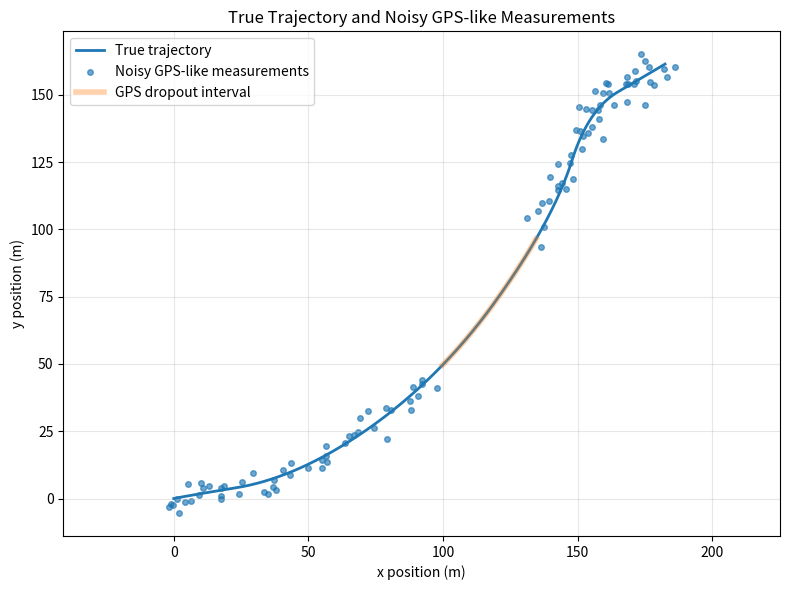
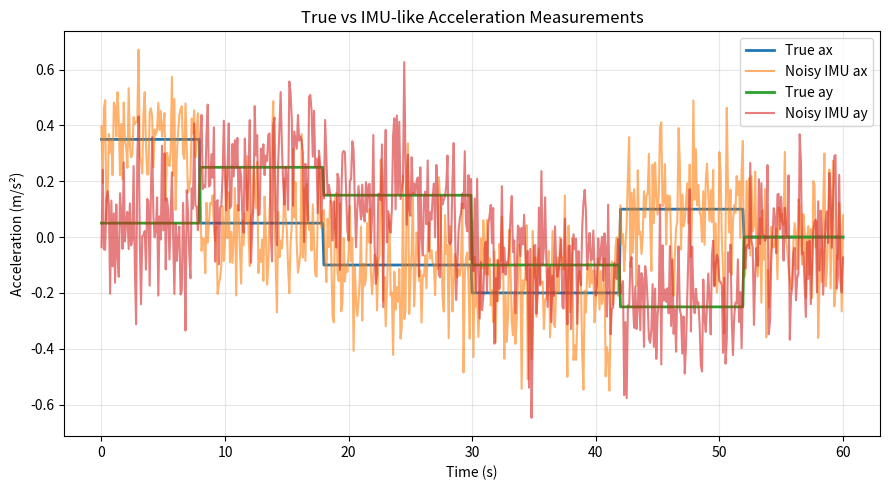

Recreate these plots in Python, in order.
from pathlib import Path

import matplotlib.pyplot as plt
import numpy as np
import pandas as pd


DATA_DIR = Path("data/simulated")
RESULTS_DIR = Path("results")

OUTPUT_CSV = DATA_DIR / "simulated_sensor_data.csv"
OUTPUT_PLOT = RESULTS_DIR / "true_vs_gps_measurements.png"
OUTPUT_ACCEL_PLOT = RESULTS_DIR / "true_vs_imu_acceleration.png"

DT = 0.1
DURATION = 60.0
RANDOM_SEED = 42

GPS_NOISE_STD_M = 3.0
IMU_ACCEL_NOISE_STD = 0.15

GPS_MEASUREMENT_INTERVAL = 5  # GPS available every 5 simulation steps
GPS_DROPOUT_START_S = 25.0
GPS_DROPOUT_END_S = 35.0


def acceleration_profile(t):
    """
    Scripted 2D acceleration profile for an autonomous platform.

    The profile creates a smooth trajectory with acceleration, turning,
    and deceleration phases. This keeps the project physically interpretable
    while still producing a non-trivial path for estimation.
    """
    ax = 0.0
    ay = 0.0

    if 0.0 <= t < 8.0:
        ax = 0.35
        ay = 0.05
    elif 8.0 <= t < 18.0:
        ax = 0.05
        ay = 0.25
    elif 18.0 <= t < 30.0:
        ax = -0.10
        ay = 0.15
    elif 30.0 <= t < 42.0:
        ax = -0.20
        ay = -0.10
    elif 42.0 <= t < 52.0:
        ax = 0.10
        ay = -0.25
    else:
        ax = 0.0
        ay = 0.0

    return ax, ay


def simulate_true_motion():
    times = np.arange(0.0, DURATION + DT, DT)
    n_steps = len(times)

    true_x = np.zeros(n_steps)
    true_y = np.zeros(n_steps)
    true_vx = np.zeros(n_steps)
    true_vy = np.zeros(n_steps)
    true_ax = np.zeros(n_steps)
    true_ay = np.zeros(n_steps)

    # Initial velocity gives the platform forward motion from the start.
    true_vx[0] = 1.5
    true_vy[0] = 0.3

    for k in range(1, n_steps):
        t = times[k - 1]
        ax, ay = acceleration_profile(t)

        true_ax[k - 1] = ax
        true_ay[k - 1] = ay

        true_vx[k] = true_vx[k - 1] + ax * DT
        true_vy[k] = true_vy[k - 1] + ay * DT

        true_x[k] = true_x[k - 1] + true_vx[k - 1] * DT + 0.5 * ax * DT**2
        true_y[k] = true_y[k - 1] + true_vy[k - 1] * DT + 0.5 * ay * DT**2

    true_ax[-1], true_ay[-1] = acceleration_profile(times[-1])

    return times, true_x, true_y, true_vx, true_vy, true_ax, true_ay


def generate_sensor_measurements(times, true_x, true_y, true_ax, true_ay):
    rng = np.random.default_rng(RANDOM_SEED)

    n_steps = len(times)

    imu_ax = true_ax + rng.normal(0.0, IMU_ACCEL_NOISE_STD, size=n_steps)
    imu_ay = true_ay + rng.normal(0.0, IMU_ACCEL_NOISE_STD, size=n_steps)

    gps_x = np.full(n_steps, np.nan)
    gps_y = np.full(n_steps, np.nan)
    gps_available = np.zeros(n_steps, dtype=int)

    for k, t in enumerate(times):
        is_gps_time = k % GPS_MEASUREMENT_INTERVAL == 0
        is_dropout = GPS_DROPOUT_START_S <= t <= GPS_DROPOUT_END_S

        if is_gps_time and not is_dropout:
            gps_x[k] = true_x[k] + rng.normal(0.0, GPS_NOISE_STD_M)
            gps_y[k] = true_y[k] + rng.normal(0.0, GPS_NOISE_STD_M)
            gps_available[k] = 1

    return imu_ax, imu_ay, gps_x, gps_y, gps_available


def build_dataset():
    (
        times,
        true_x,
        true_y,
        true_vx,
        true_vy,
        true_ax,
        true_ay,
    ) = simulate_true_motion()

    imu_ax, imu_ay, gps_x, gps_y, gps_available = generate_sensor_measurements(
        times=times,
        true_x=true_x,
        true_y=true_y,
        true_ax=true_ax,
        true_ay=true_ay,
    )

    df = pd.DataFrame(
        {
            "time_s": times,
            "true_x_m": true_x,
            "true_y_m": true_y,
            "true_vx_mps": true_vx,
            "true_vy_mps": true_vy,
            "true_ax_mps2": true_ax,
            "true_ay_mps2": true_ay,
            "imu_ax_mps2": imu_ax,
            "imu_ay_mps2": imu_ay,
            "gps_x_m": gps_x,
            "gps_y_m": gps_y,
            "gps_available": gps_available,
        }
    )

    return df


def save_trajectory_plot(df):
    fig, ax = plt.subplots(figsize=(8, 6))

    ax.plot(
        df["true_x_m"],
        df["true_y_m"],
        label="True trajectory",
        linewidth=2,
    )

    gps_df = df[df["gps_available"] == 1]

    ax.scatter(
        gps_df["gps_x_m"],
        gps_df["gps_y_m"],
        s=16,
        alpha=0.65,
        label="Noisy GPS-like measurements",
    )

    dropout_df = df[
        (df["time_s"] >= GPS_DROPOUT_START_S)
        & (df["time_s"] <= GPS_DROPOUT_END_S)
    ]

    ax.plot(
        dropout_df["true_x_m"],
        dropout_df["true_y_m"],
        linewidth=4,
        alpha=0.35,
        label="GPS dropout interval",
    )

    ax.set_xlabel("x position (m)")
    ax.set_ylabel("y position (m)")
    ax.set_title("True Trajectory and Noisy GPS-like Measurements")
    ax.axis("equal")
    ax.grid(True, alpha=0.3)
    ax.legend()

    plt.tight_layout()
    plt.savefig(OUTPUT_PLOT, dpi=150)
    plt.close()

    print(f"Saved trajectory plot to: {OUTPUT_PLOT}")


def save_acceleration_plot(df):
    fig, ax = plt.subplots(figsize=(9, 5))

    ax.plot(
        df["time_s"],
        df["true_ax_mps2"],
        label="True ax",
        linewidth=2,
    )
    ax.plot(
        df["time_s"],
        df["imu_ax_mps2"],
        label="Noisy IMU ax",
        alpha=0.6,
    )
    ax.plot(
        df["time_s"],
        df["true_ay_mps2"],
        label="True ay",
        linewidth=2,
    )
    ax.plot(
        df["time_s"],
        df["imu_ay_mps2"],
        label="Noisy IMU ay",
        alpha=0.6,
    )

    ax.set_xlabel("Time (s)")
    ax.set_ylabel("Acceleration (m/s²)")
    ax.set_title("True vs IMU-like Acceleration Measurements")
    ax.grid(True, alpha=0.3)
    ax.legend()

    plt.tight_layout()
    plt.savefig(OUTPUT_ACCEL_PLOT, dpi=150)
    plt.close()

    print(f"Saved acceleration plot to: {OUTPUT_ACCEL_PLOT}")


def main():
    DATA_DIR.mkdir(parents=True, exist_ok=True)
    RESULTS_DIR.mkdir(parents=True, exist_ok=True)

    df = build_dataset()
    df.to_csv(OUTPUT_CSV, index=False)

    print(f"Saved simulated sensor dataset to: {OUTPUT_CSV}")
    print(f"Dataset shape: {df.shape}")
    print()
    print("Columns:")
    for col in df.columns:
        print(f"- {col}")

    print()
    print("GPS availability:")
    print(df["gps_available"].value_counts().sort_index())

    save_trajectory_plot(df)
    save_acceleration_plot(df)


if __name__ == "__main__":
    main()
